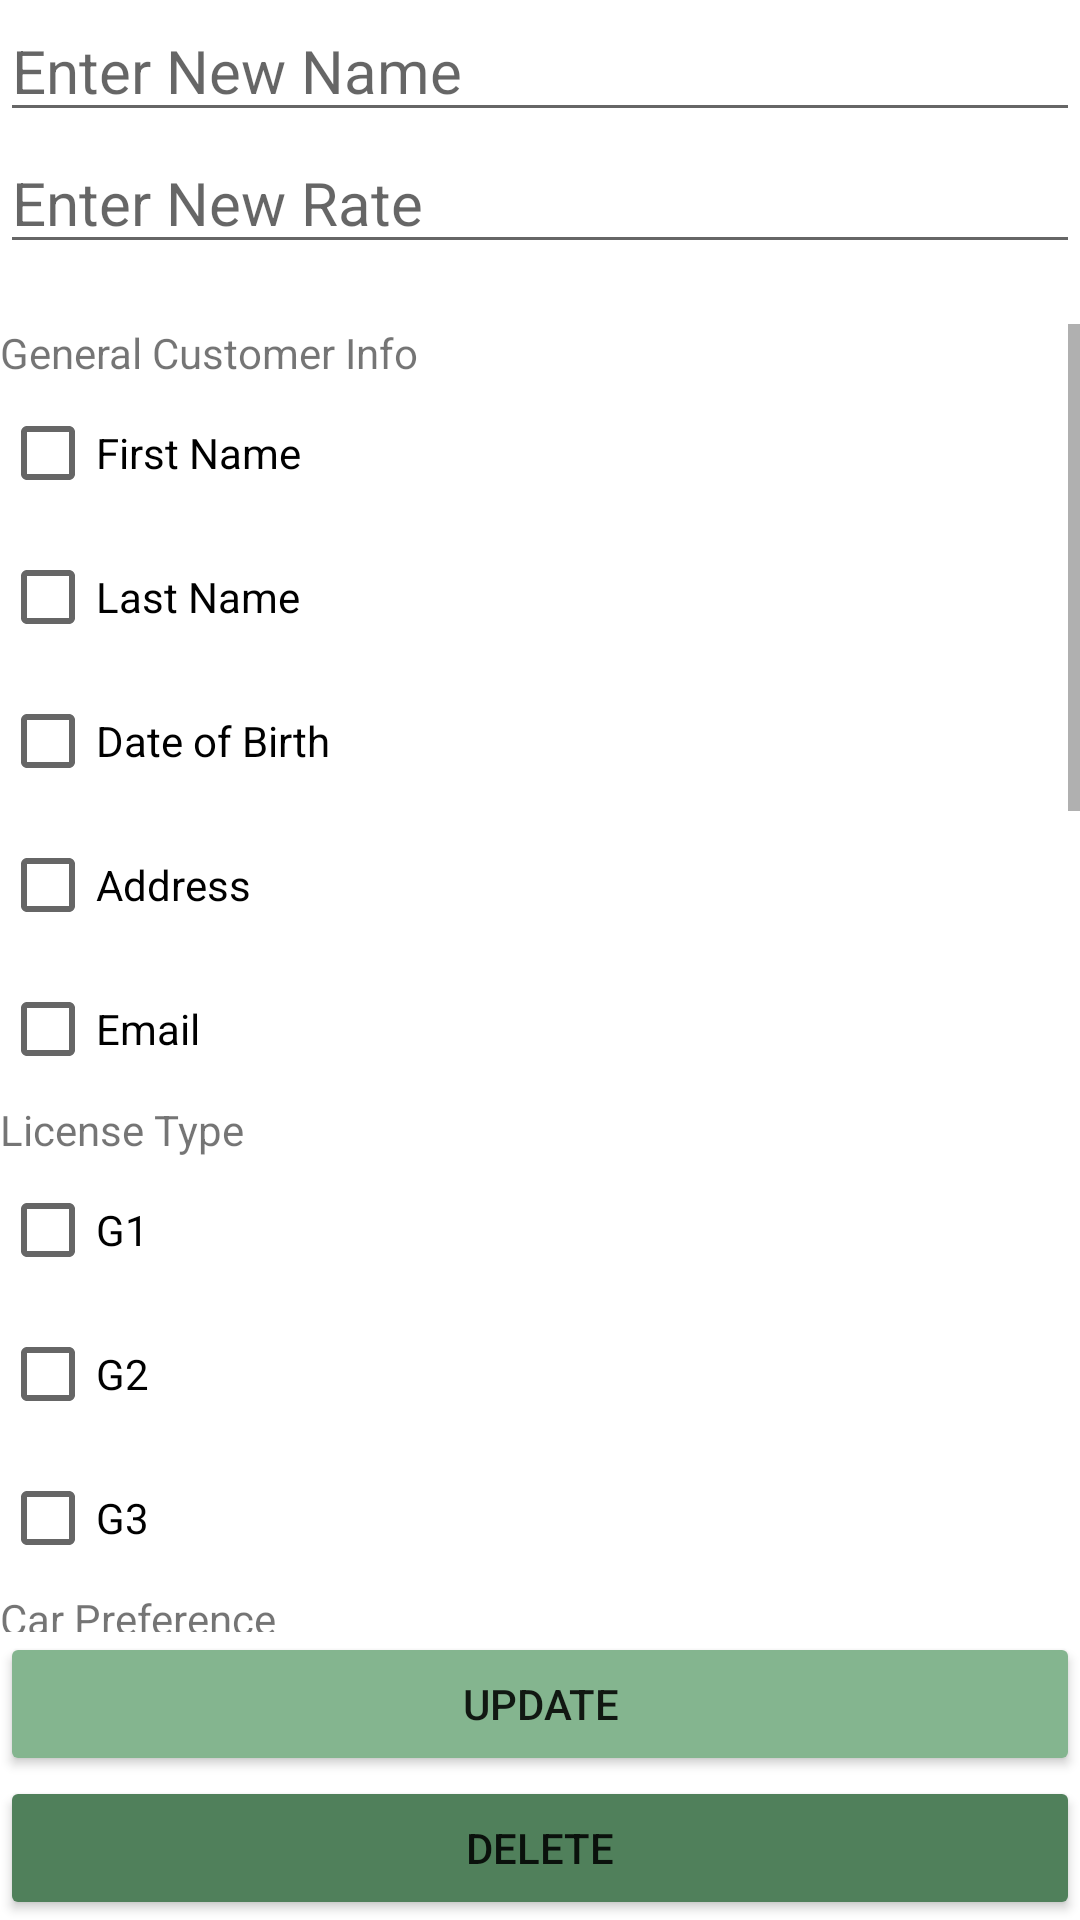

Here is an Android app screen rendered from its layout file. Give the layout XML and the strings, colors and styles it references.
<!-- AndroidManifest.xml: application theme Theme.SEGProject -->
<!-- res/layout/update_delete_service.xml -->
<?xml version="1.0" encoding="utf-8"?>
<LinearLayout xmlns:android="http://schemas.android.com/apk/res/android"
    android:layout_width="match_parent"
    android:layout_height="match_parent"
    android:orientation="vertical">

    <EditText
        android:id="@+id/nameEditText"
        android:layout_width="match_parent"
        android:layout_height="wrap_content"
        android:ems="10"
        android:inputType="textPersonName"
        android:hint="Enter New Name"
        android:textSize="20sp" />

    <EditText
        android:id="@+id/rateEditText"
        android:layout_width="match_parent"
        android:layout_height="wrap_content"
        android:ems="10"
        android:inputType="textPersonName"
        android:hint="Enter New Rate"
        android:textSize="20sp" />

    <Space
        android:layout_width="match_parent"
        android:layout_height="20dp" />

    <ScrollView
        android:layout_width="match_parent"
        android:layout_height="match_parent"
        android:layout_weight="1">

        <LinearLayout
            android:layout_width="match_parent"
            android:layout_height="wrap_content"
            android:orientation="vertical">

            <TextView
                android:id="@+id/generalInfo"
                android:layout_width="match_parent"
                android:layout_height="wrap_content"
                android:text="General Customer Info" />

            <CheckBox
                android:id="@+id/firstName"
                android:layout_width="match_parent"
                android:layout_height="wrap_content"
                android:text="First Name" />

            <CheckBox
                android:id="@+id/lastName"
                android:layout_width="match_parent"
                android:layout_height="wrap_content"
                android:text="Last Name" />

            <CheckBox
                android:id="@+id/dob"
                android:layout_width="match_parent"
                android:layout_height="wrap_content"
                android:text="Date of Birth" />

            <CheckBox
                android:id="@+id/address"
                android:layout_width="match_parent"
                android:layout_height="wrap_content"
                android:text="Address" />

            <CheckBox
                android:id="@+id/email"
                android:layout_width="match_parent"
                android:layout_height="wrap_content"
                android:text="Email" />

            <Space
                android:layout_width="match_parent"
                android:layout_height="wrap_content" />

            <TextView
                android:id="@+id/licenseType"
                android:layout_width="match_parent"
                android:layout_height="wrap_content"
                android:text="License Type" />

            <CheckBox
                android:id="@+id/G1"
                android:layout_width="match_parent"
                android:layout_height="wrap_content"
                android:text="G1" />

            <CheckBox
                android:id="@+id/G2"
                android:layout_width="match_parent"
                android:layout_height="wrap_content"
                android:text="G2" />

            <CheckBox
                android:id="@+id/G3"
                android:layout_width="match_parent"
                android:layout_height="wrap_content"
                android:text="G3" />

            <Space
                android:layout_width="match_parent"
                android:layout_height="wrap_content" />

            <TextView
                android:id="@+id/carType"
                android:layout_width="match_parent"
                android:layout_height="wrap_content"
                android:text="Car Preference" />

            <CheckBox
                android:id="@+id/compact"
                android:layout_width="match_parent"
                android:layout_height="wrap_content"
                android:text="Compact" />

            <CheckBox
                android:id="@+id/intermediate"
                android:layout_width="match_parent"
                android:layout_height="wrap_content"
                android:text="Intermediate" />

            <CheckBox
                android:id="@+id/SUV"
                android:layout_width="match_parent"
                android:layout_height="wrap_content"
                android:text="SUV" />

            <Space
                android:layout_width="match_parent"
                android:layout_height="wrap_content" />

            <TextView
                android:id="@+id/pickupreturn"
                android:layout_width="match_parent"
                android:layout_height="wrap_content"
                android:text="Pick up and Return Info" />

            <CheckBox
                android:id="@+id/pickupdate"
                android:layout_width="match_parent"
                android:layout_height="wrap_content"
                android:text="Pick up Date" />

            <CheckBox
                android:id="@+id/pickuptime"
                android:layout_width="match_parent"
                android:layout_height="wrap_content"
                android:text="Pick up Time" />

            <CheckBox
                android:id="@+id/returndate"
                android:layout_width="match_parent"
                android:layout_height="wrap_content"
                android:text="Return Date" />

            <CheckBox
                android:id="@+id/returntime"
                android:layout_width="match_parent"
                android:layout_height="wrap_content"
                android:text="Return Time" />

            <Space
                android:layout_width="match_parent"
                android:layout_height="wrap_content" />


            <TextView
                android:id="@+id/movinginfo"
                android:layout_width="match_parent"
                android:layout_height="wrap_content"
                android:text="Moving Info" />

            <CheckBox
                android:id="@+id/movingstartlocation"
                android:layout_width="match_parent"
                android:layout_height="wrap_content"
                android:text="Moving Start Location" />

            <CheckBox
                android:id="@+id/movingendlocation"
                android:layout_width="match_parent"
                android:layout_height="wrap_content"
                android:text="Moving End Location" />

            <Space
                android:layout_width="match_parent"
                android:layout_height="wrap_content" />

            <TextView
                android:id="@+id/miscellaneous"
                android:layout_width="match_parent"
                android:layout_height="wrap_content"
                android:text="Miscellaneous" />

            <CheckBox
                android:id="@+id/area"
                android:layout_width="match_parent"
                android:layout_height="wrap_content"
                android:text="Area" />

            <CheckBox
                android:id="@+id/kmdriven"
                android:layout_width="match_parent"
                android:layout_height="wrap_content"
                android:text="Kilometers Driven" />

            <CheckBox
                android:id="@+id/numberofmovers"
                android:layout_width="match_parent"
                android:layout_height="wrap_content"
                android:text="Number of Movers" />

            <CheckBox
                android:id="@+id/numberofboxes"
                android:layout_width="match_parent"
                android:layout_height="wrap_content"
                android:text="Number of Boxes" />

            <Space
                android:layout_width="match_parent"
                android:layout_height="wrap_content" />

            <CheckBox
                android:id="@+id/isOfferedUpdate"
                android:layout_width="match_parent"
                android:layout_height="wrap_content"
                android:text="Offered?" />

        </LinearLayout>
    </ScrollView>

    <Button
        android:id="@+id/updateServiceButton"
        android:layout_width="match_parent"
        android:layout_height="wrap_content"
        android:backgroundTint="#84B58F"
        android:text="Update" />

    <Button
        android:id="@+id/deleteServiceButton"
        android:layout_width="match_parent"
        android:layout_height="wrap_content"
        android:backgroundTint="#50805B"
        android:text="Delete" />

</LinearLayout>
<!-- resources referenced by this layout -->
<resources>
  <style name="Theme.SEGProject" parent="Theme.MaterialComponents.DayNight.NoActionBar">
          
          <item name="colorPrimary">@color/purple_500</item>
          <item name="colorPrimaryVariant">@color/purple_700</item>
          <item name="colorOnPrimary">@color/white</item>
          
          <item name="colorSecondary">@color/teal_200</item>
          <item name="colorSecondaryVariant">@color/teal_700</item>
          <item name="colorOnSecondary">@color/black</item>
          
          <item name="android:statusBarColor" tools:targetApi="l">?attr/colorPrimaryVariant</item>
          
      </style>
  <!-- not gathered from this repository: default colours our renderer supplied (Android Studio template values) -->
  <color name="purple_500">#FF6200EE</color>
  <color name="purple_700">#FF3700B3</color>
  <color name="teal_200">#FF03DAC5</color>
  <color name="teal_700">#FF018786</color>
  <color name="black">#FF000000</color>
  <color name="white">#FFFFFFFF</color>
</resources>
